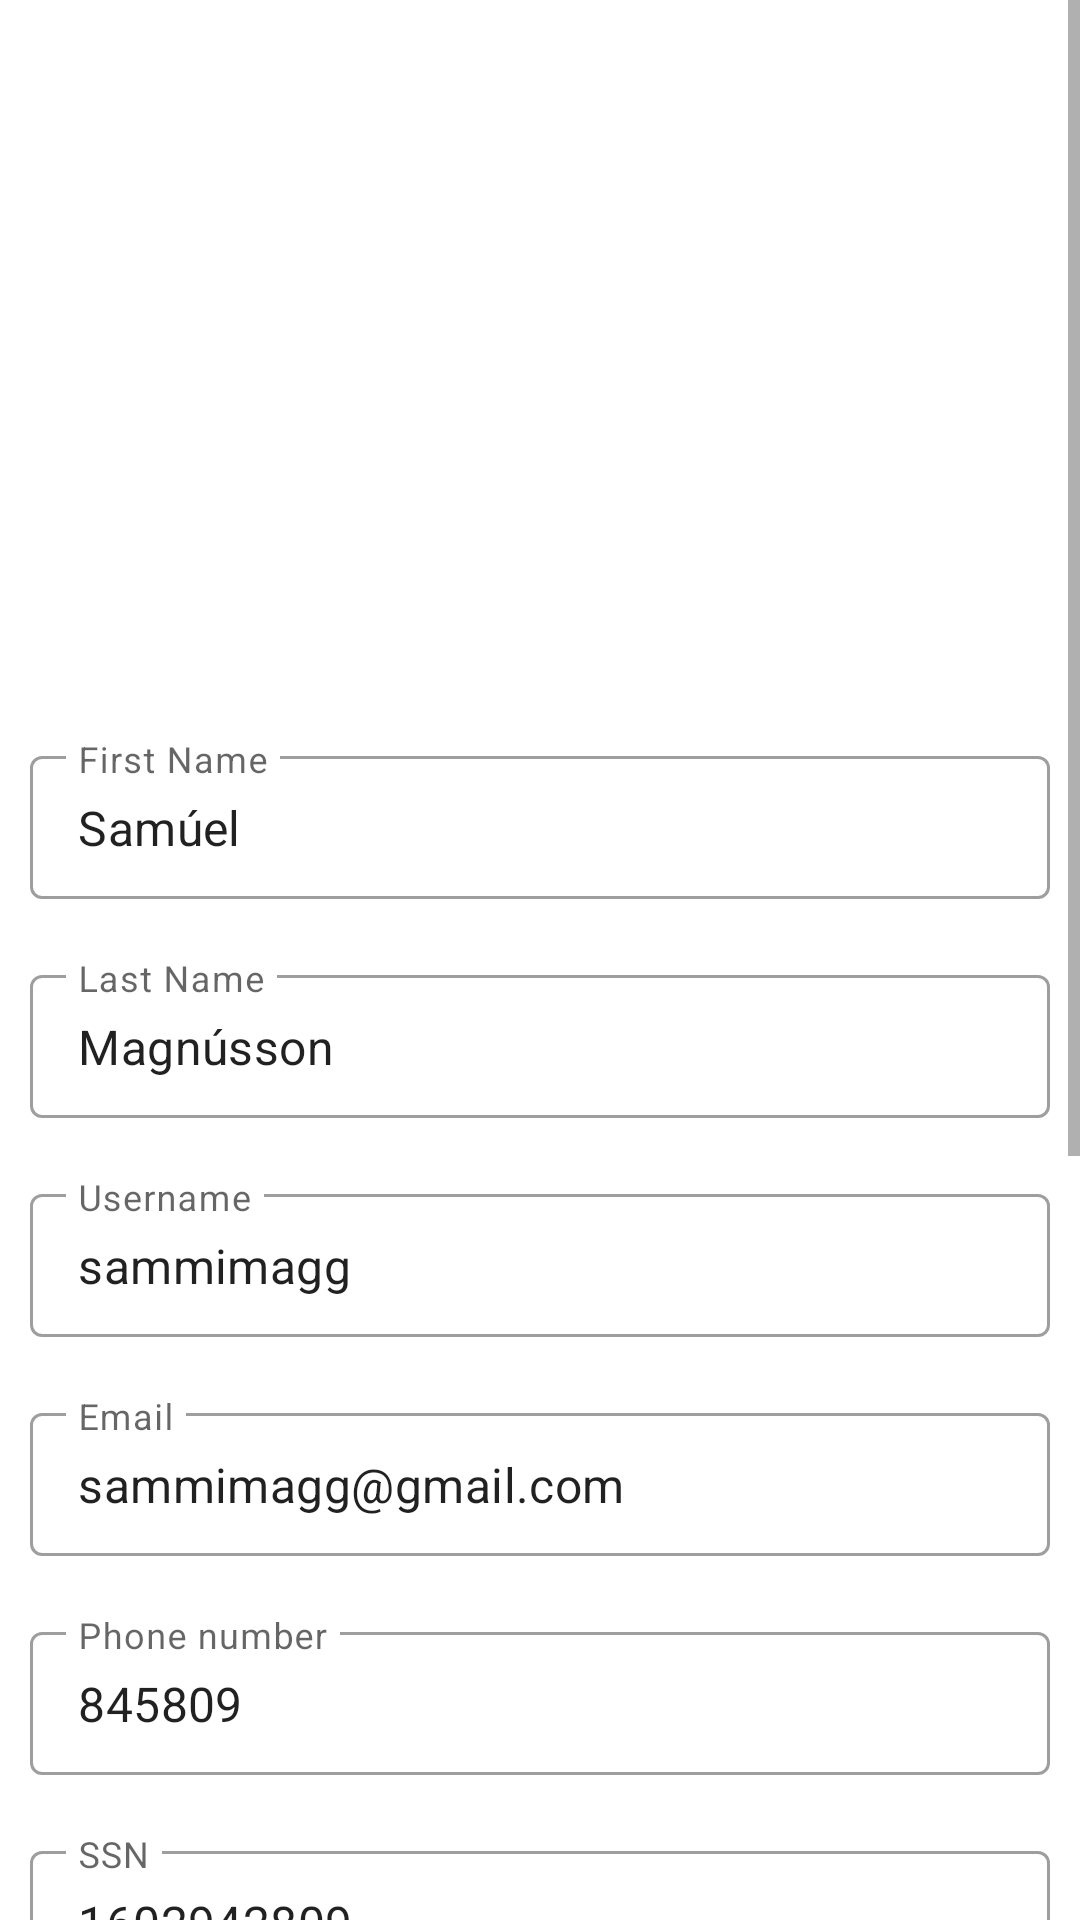

Produce the Android XML layout that renders to this screen, including the resource entries it uses.
<!-- AndroidManifest.xml: application theme Theme.Taem -->
<!-- res/layout/fragment_profile.xml -->
<?xml version="1.0" encoding="utf-8"?>
<androidx.constraintlayout.widget.ConstraintLayout xmlns:android="http://schemas.android.com/apk/res/android"
    xmlns:app="http://schemas.android.com/apk/res-auto"
    xmlns:tools="http://schemas.android.com/tools"
    android:layout_width="match_parent"
    android:layout_height="match_parent"
    tools:context=".ProfileFragment">

    <ScrollView
        android:layout_width="match_parent"
        android:layout_height="match_parent"
        tools:layout_editor_absoluteX="148dp"
        tools:layout_editor_absoluteY="-52dp">

        <LinearLayout
            android:layout_width="match_parent"
            android:layout_height="wrap_content"
            android:orientation="vertical">

            <ImageView
                android:id="@+id/imageView8"
                android:layout_width="wrap_content"
                android:layout_height="match_parent"
                android:padding="40sp"
                android:src="@drawable/logo" />

            <com.google.android.material.textfield.TextInputLayout
                style="@style/Widget.MaterialComponents.TextInputLayout.OutlinedBox.Dense"
                android:layout_width="match_parent"
                android:layout_height="match_parent"
                android:layout_margin="10dp"
                android:hint="First Name"
                app:endIconMode="clear_text">

                <com.google.android.material.textfield.TextInputEditText
                    android:id="@+id/profieFirstname"
                    android:layout_width="match_parent"
                    android:layout_height="wrap_content"
                    android:inputType="text"
                    android:text="Samúel" />

            </com.google.android.material.textfield.TextInputLayout>

            <com.google.android.material.textfield.TextInputLayout
                style="@style/Widget.MaterialComponents.TextInputLayout.OutlinedBox.Dense"
                android:layout_width="match_parent"
                android:layout_height="match_parent"
                android:layout_margin="10dp"
                android:hint="Last Name"
                app:endIconMode="clear_text">

                <com.google.android.material.textfield.TextInputEditText
                    android:id="@+id/profieLastName"
                    android:layout_width="match_parent"
                    android:layout_height="wrap_content"
                    android:inputType="text"
                    android:text="Magnússon" />

            </com.google.android.material.textfield.TextInputLayout>

            <com.google.android.material.textfield.TextInputLayout
                style="@style/Widget.MaterialComponents.TextInputLayout.OutlinedBox.Dense"
                android:layout_width="match_parent"
                android:layout_height="match_parent"
                android:layout_margin="10dp"
                android:hint="Username"
                app:endIconMode="clear_text">

                <com.google.android.material.textfield.TextInputEditText
                    android:id="@+id/profieUsername"
                    android:layout_width="match_parent"
                    android:layout_height="wrap_content"
                    android:inputType="text"
                    android:text="sammimagg" />

            </com.google.android.material.textfield.TextInputLayout>

            <com.google.android.material.textfield.TextInputLayout
                style="@style/Widget.MaterialComponents.TextInputLayout.OutlinedBox.Dense"
                android:layout_width="match_parent"
                android:layout_height="match_parent"
                android:layout_margin="10dp"
                android:hint="Email"
                app:endIconMode="clear_text">

                <com.google.android.material.textfield.TextInputEditText
                    android:id="@+id/profieEmail"
                    android:layout_width="match_parent"
                    android:layout_height="wrap_content"
                    android:inputType="text"
                    android:text="sammimagg@gmail.com" />

            </com.google.android.material.textfield.TextInputLayout>

            <com.google.android.material.textfield.TextInputLayout
                style="@style/Widget.MaterialComponents.TextInputLayout.OutlinedBox.Dense"
                android:layout_width="match_parent"
                android:layout_height="match_parent"
                android:layout_margin="10dp"
                android:hint="Phone number"
                app:endIconMode="clear_text">

                <com.google.android.material.textfield.TextInputEditText
                    android:id="@+id/profiePhoneNumber"
                    android:layout_width="match_parent"
                    android:layout_height="wrap_content"
                    android:inputType="text"
                    android:text="845809" />

            </com.google.android.material.textfield.TextInputLayout>

            <com.google.android.material.textfield.TextInputLayout
                style="@style/Widget.MaterialComponents.TextInputLayout.OutlinedBox.Dense"
                android:layout_width="match_parent"
                android:layout_height="wrap_content"
                android:layout_margin="10dp"
                android:hint="SSN"
                app:endIconMode="clear_text">

                <com.google.android.material.textfield.TextInputEditText
                    android:id="@+id/profieSSN"
                    android:layout_width="match_parent"
                    android:layout_height="wrap_content"
                    android:inputType="text"
                    android:text="1602942809" />

            </com.google.android.material.textfield.TextInputLayout>

            <com.google.android.material.textfield.TextInputLayout
                style="@style/Widget.MaterialComponents.TextInputLayout.OutlinedBox.Dense"
                android:layout_width="match_parent"
                android:layout_height="wrap_content"
                android:layout_margin="10dp"
                android:hint="Job title"
                app:endIconMode="clear_text">

                <com.google.android.material.textfield.TextInputEditText
                    android:id="@+id/profieJobtitle"
                    android:layout_width="match_parent"
                    android:layout_height="wrap_content"
                    android:inputType="text"
                    android:text="Nemi" />

            </com.google.android.material.textfield.TextInputLayout>

            <com.google.android.material.textfield.TextInputLayout
                style="@style/Widget.MaterialComponents.TextInputLayout.OutlinedBox.Dense"
                android:layout_width="match_parent"
                android:layout_height="wrap_content"
                android:layout_margin="10dp"
                android:hint="Sick Days"
                app:endIconMode="clear_text">

                <com.google.android.material.textfield.TextInputEditText
                    android:id="@+id/profieSickDays"
                    android:layout_width="match_parent"
                    android:layout_height="wrap_content"
                    android:inputType="text"
                    android:text="0" />

            </com.google.android.material.textfield.TextInputLayout>

            <com.google.android.material.textfield.TextInputLayout
                style="@style/Widget.MaterialComponents.TextInputLayout.OutlinedBox.Dense"
                android:layout_width="match_parent"
                android:layout_height="wrap_content"
                android:layout_margin="10dp"
                android:hint="Vacation days"
                app:endIconMode="clear_text">

                <com.google.android.material.textfield.TextInputEditText
                    android:id="@+id/profieVactionDays"
                    android:layout_width="match_parent"
                    android:layout_height="wrap_content"
                    android:inputType="text"
                    android:text="3" />

            </com.google.android.material.textfield.TextInputLayout>

            <com.google.android.material.textfield.TextInputLayout
                style="@style/Widget.MaterialComponents.TextInputLayout.OutlinedBox.Dense"
                android:layout_width="match_parent"
                android:layout_height="wrap_content"
                android:layout_margin="10dp"
                android:hint="Start Data"
                app:endIconMode="clear_text">

                <com.google.android.material.textfield.TextInputEditText
                    android:id="@+id/profileStartDate"
                    android:layout_width="match_parent"
                    android:layout_height="wrap_content"
                    android:inputType="text"
                    android:text="04/04/2020" />

            </com.google.android.material.textfield.TextInputLayout>

            <LinearLayout
                android:layout_width="match_parent"
                android:layout_height="match_parent"
                android:orientation="horizontal">

                <Button
                    android:id="@+id/buttonProfileSave"
                    android:layout_width="wrap_content"
                    android:layout_height="wrap_content"
                    android:layout_marginLeft="10sp"
                    android:layout_marginRight="5sp"
                    android:layout_weight="1"
                    android:text="Save" />

                <Button
                    android:id="@+id/buttonProfileCancel"
                    android:layout_width="wrap_content"
                    android:layout_height="wrap_content"

                    android:layout_marginLeft="5sp"
                    android:layout_marginRight="10sp"
                    android:layout_weight="1"
                    android:text="Cancel"
                    android:textColor="#232222"
                    android:textColorHighlight="#009688" />
            </LinearLayout>

            <Button
                android:id="@+id/logout"
                style="@style/Widget.AppCompat.Button.Colored"
                android:layout_width="match_parent"
                android:layout_height="wrap_content"
                android:layout_marginLeft="5sp"
                android:layout_marginRight="5sp"
                android:background="@color/black"
                android:text="Logout" />

        </LinearLayout>

    </ScrollView>

</androidx.constraintlayout.widget.ConstraintLayout>
<!-- resources referenced by this layout -->
<resources>
  <color name="black">#FF000000</color>
  <!-- drawable logo: vector/xml drawable (drawable, 2869 chars, omitted) -->
  <style name="Theme.Taem" parent="Theme.MaterialComponents.DayNight.NoActionBar">
          
          <item name="colorPrimary">@color/app_green</item>
          <item name="colorPrimaryVariant">@color/app_green</item>
          <item name="colorOnPrimary">@color/white</item>
          
          <item name="colorSecondary">@color/teal_200</item>
          <item name="colorSecondaryVariant">@color/teal_700</item>
          <item name="colorOnSecondary">@color/black</item>
          
          <item name="android:statusBarColor">?attr/colorPrimaryVariant</item>
          
  
      </style>
  <color name="app_green">#1AEAB6</color>
  <color name="white">#FFFFFFFF</color>
  <color name="teal_200">#FF03DAC5</color>
  <color name="teal_700">#FF018786</color>
</resources>
